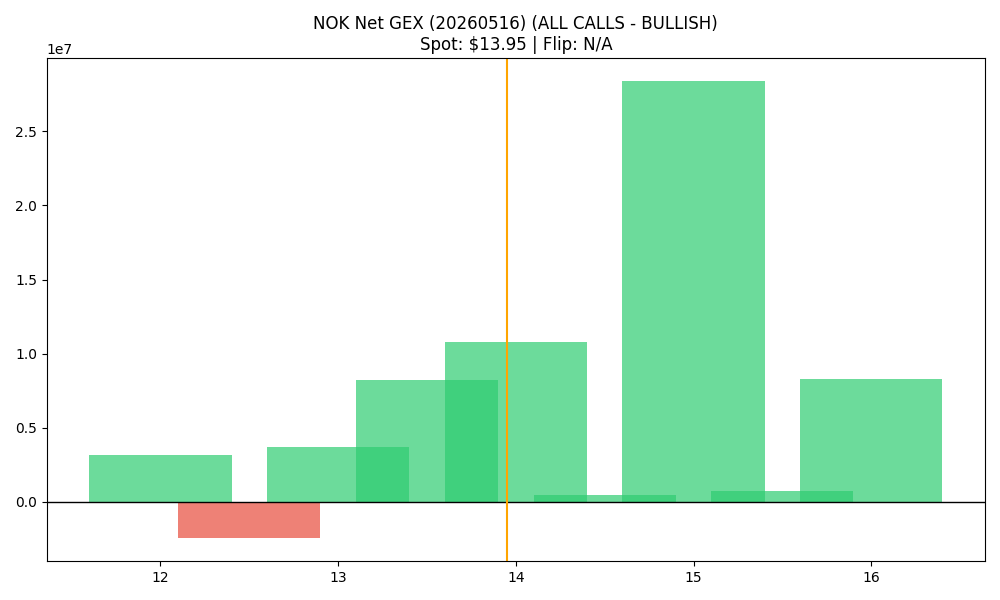

Data behind this chart, as committed beside it:
strike, call_gex, put_gex, call_dex, put_dex, net_greek_delta, net_gex
12.0, 4809775, 1652972, 55920932, -2747614, 0.6059, 3156802
12.5, 436077, 2896718, 6908498, -3174325, 0.09904, -2460641
13.0, 7305885, 3617159, 48599450, -6652354, 0.4544, 3688726
13.5, 10441643, 2210587, 49222106, -3975265, 0.5463, 8231056
14.0, 17909750, 7104863, 80076878, -22262206, 0.3094, 10804887
14.5, 2904154, 2430617, 7592933, -5421949, 0.08412, 473537
15.0, 28785325, 389475, 111315578, -1460292, 0.4778, 28395850
15.5, 788419, 24762, 1924667, -93764, 0.3551, 763657
16.0, 8349320, 85840, 25699293, -429109, 0.3608, 8263480
